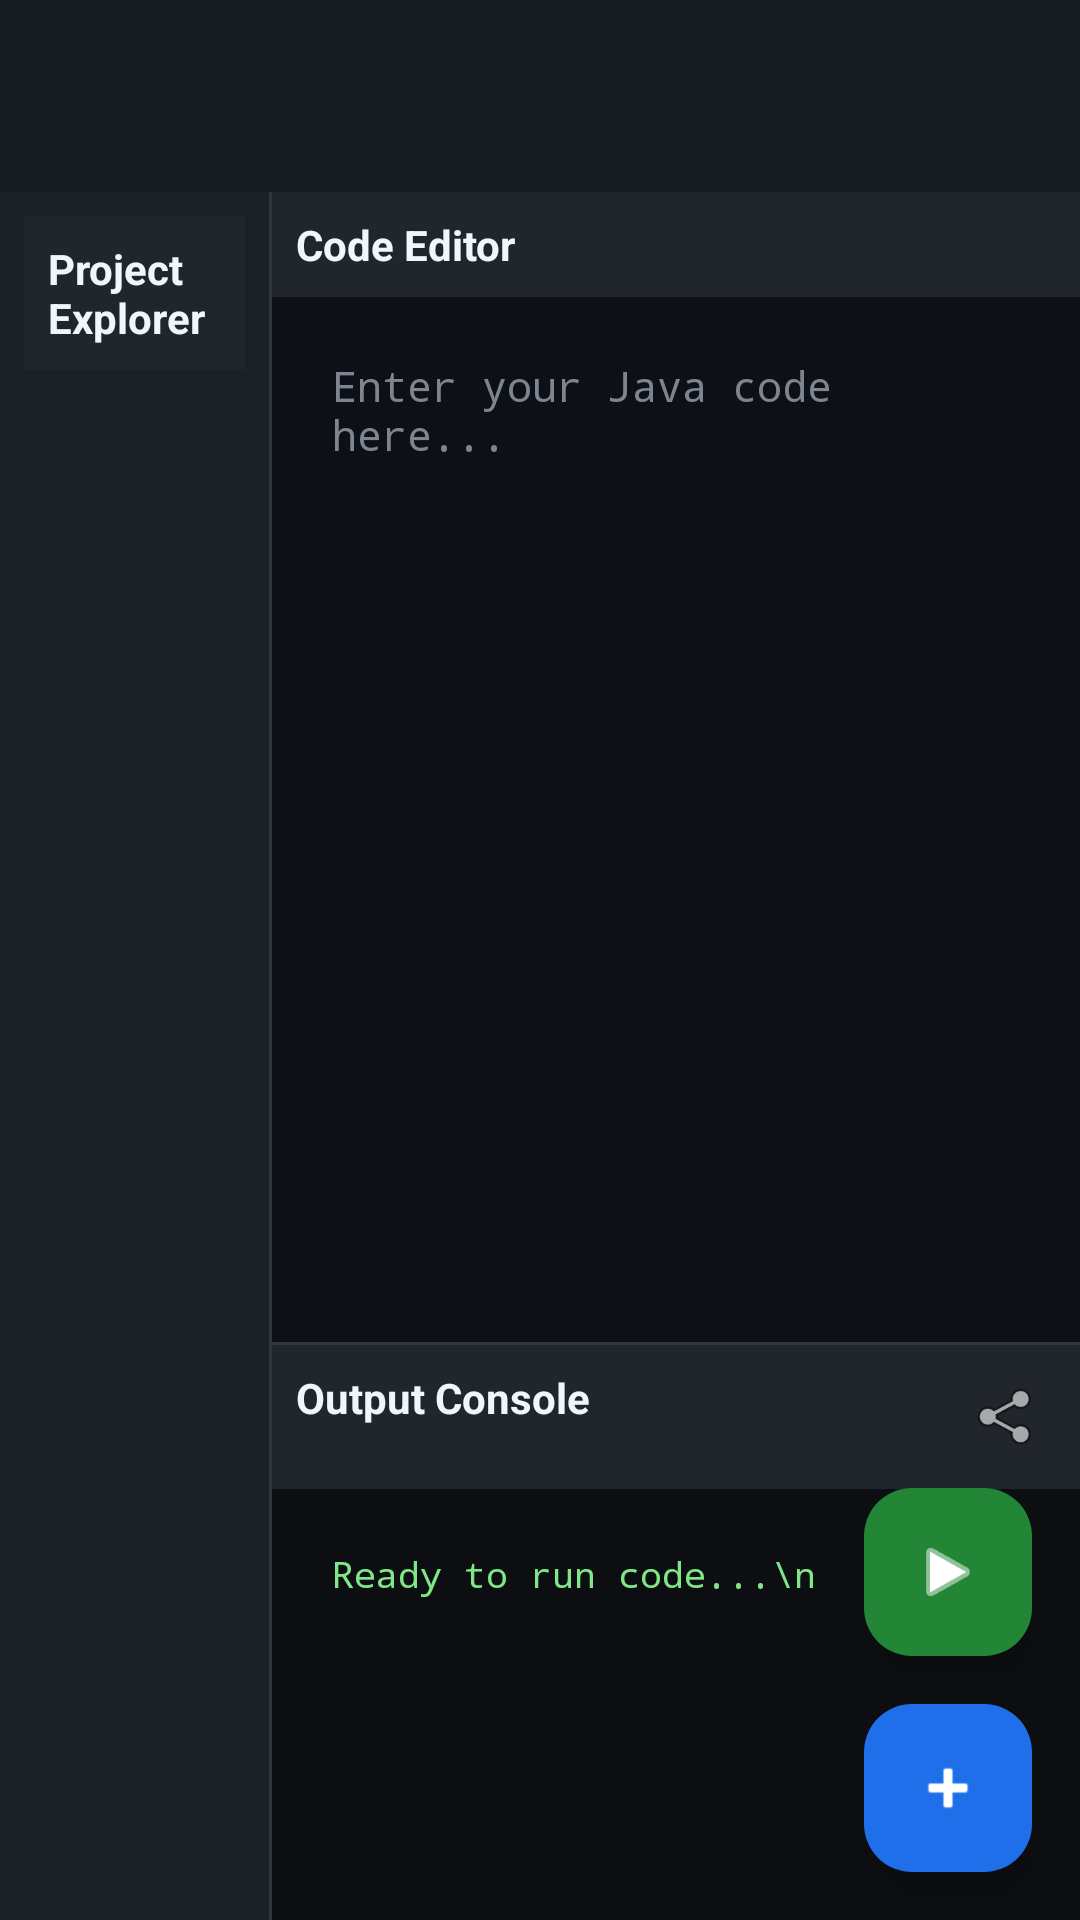

This screen was rendered from an Android layout file. Write that file and the resources it references.
<!-- AndroidManifest.xml: application theme Theme.SnipRun -->
<!-- res/layout/activity_main.xml -->
<?xml version="1.0" encoding="utf-8"?>
<androidx.constraintlayout.widget.ConstraintLayout
    xmlns:android="http://schemas.android.com/apk/res/android"
    xmlns:app="http://schemas.android.com/apk/res-auto"
    xmlns:tools="http://schemas.android.com/tools"
    android:layout_width="match_parent"
    android:layout_height="match_parent"
    android:background="@color/ide_background"
    android:fitsSystemWindows="true"
    tools:context=".MainActivity">

    <androidx.appcompat.widget.Toolbar
        android:id="@+id/toolbar"
        android:layout_width="0dp"
        android:layout_height="?attr/actionBarSize"
        android:background="@color/toolbar_background"
        android:elevation="4dp"
        app:layout_constraintEnd_toEndOf="parent"
        app:layout_constraintStart_toStartOf="parent"
        app:layout_constraintTop_toTopOf="parent"
        app:popupTheme="@style/ThemeOverlay.AppCompat.Light"
        app:theme="@style/ThemeOverlay.AppCompat.Dark.ActionBar" />

    <LinearLayout
        android:id="@+id/main_content"
        android:layout_width="0dp"
        android:layout_height="0dp"
        android:orientation="horizontal"
        app:layout_constraintBottom_toBottomOf="parent"
        app:layout_constraintEnd_toEndOf="parent"
        app:layout_constraintStart_toStartOf="parent"
        app:layout_constraintTop_toBottomOf="@+id/toolbar">

        <LinearLayout
            android:id="@+id/file_browser_panel"
            android:layout_width="0dp"
            android:layout_height="match_parent"
            android:layout_weight="1"
            android:background="@color/panel_background"
            android:orientation="vertical"
            android:padding="8dp">

            <TextView
                android:layout_width="match_parent"
                android:layout_height="wrap_content"
                android:background="@color/header_background"
                android:padding="8dp"
                android:text="Project Explorer"
                android:textColor="@color/header_text"
                android:textSize="14sp"
                android:textStyle="bold" />

            <androidx.recyclerview.widget.RecyclerView
                android:id="@+id/file_tree_view"
                android:layout_width="match_parent"
                android:layout_height="match_parent"
                android:background="@color/list_background"
                android:padding="4dp" />

        </LinearLayout>

        <View
            android:layout_width="1dp"
            android:layout_height="match_parent"
            android:background="@color/divider_color" />

        <LinearLayout
            android:id="@+id/editor_panel"
            android:layout_width="0dp"
            android:layout_height="match_parent"
            android:layout_weight="3"
            android:orientation="vertical">

            <LinearLayout
                android:layout_width="match_parent"
                android:layout_height="0dp"
                android:layout_weight="2"
                android:orientation="vertical"
                android:background="@color/editor_background">

                <TextView
                    android:layout_width="match_parent"
                    android:layout_height="wrap_content"
                    android:background="@color/header_background"
                    android:padding="8dp"
                    android:text="Code Editor"
                    android:textColor="@color/header_text"
                    android:textSize="14sp"
                    android:textStyle="bold" />

                <ScrollView
                    android:layout_width="match_parent"
                    android:layout_height="match_parent"
                    android:padding="8dp">

                    <EditText
                        android:id="@+id/code_editor"
                        android:layout_width="match_parent"
                        android:layout_height="wrap_content"
                        android:background="@color/editor_background"
                        android:fontFamily="monospace"
                        android:gravity="top|start"
                        android:hint="Enter your Java code here..."
                        android:inputType="textMultiLine|textNoSuggestions"
                        android:minHeight="300dp"
                        android:padding="12dp"
                        android:scrollbars="vertical"
                        android:textColor="@color/code_text"
                        android:textColorHint="@color/hint_text"
                        android:textSize="14sp" />

                </ScrollView>

            </LinearLayout>

            <View
                android:layout_width="match_parent"
                android:layout_height="1dp"
                android:background="@color/divider_color" />

            <LinearLayout
                android:id="@+id/console_panel"
                android:layout_width="match_parent"
                android:layout_height="0dp"
                android:layout_weight="1"
                android:background="@color/console_background"
                android:orientation="vertical">

                <LinearLayout
                    android:layout_width="match_parent"
                    android:layout_height="wrap_content"
                    android:background="@color/header_background"
                    android:orientation="horizontal"
                    android:padding="8dp">

                    <TextView
                        android:layout_width="0dp"
                        android:layout_height="wrap_content"
                        android:layout_weight="1"
                        android:text="Output Console"
                        android:textColor="@color/header_text"
                        android:textSize="14sp"
                        android:textStyle="bold" />

                    <ImageButton
                        android:id="@+id/copy_output_button"
                        android:layout_width="32dp"
                        android:layout_height="32dp"
                        android:background="?attr/selectableItemBackgroundBorderless"
                        android:src="@android:drawable/ic_menu_share"
                        android:contentDescription="Copy output to clipboard"
                        android:padding="4dp"
                        android:scaleType="centerInside" />

                </LinearLayout>

                <ScrollView
                    android:layout_width="match_parent"
                    android:layout_height="match_parent"
                    android:padding="8dp">

                    <TextView
                        android:id="@+id/output_console"
                        android:layout_width="match_parent"
                        android:layout_height="wrap_content"
                        android:background="@color/console_background"
                        android:fontFamily="monospace"
                        android:minHeight="100dp"
                        android:padding="12dp"
                        android:text="Ready to run code...\n"
                        android:textColor="@color/console_text"
                        android:textSize="12sp" />

                </ScrollView>

            </LinearLayout>

        </LinearLayout>

    </LinearLayout>

    <com.google.android.material.floatingactionbutton.FloatingActionButton
        android:id="@+id/run_button"
        android:layout_width="wrap_content"
        android:layout_height="wrap_content"
        android:layout_margin="16dp"
        android:src="@android:drawable/ic_media_play"
        app:layout_constraintBottom_toTopOf="@+id/new_file_button"
        app:layout_constraintEnd_toEndOf="parent"
        app:fabSize="normal"
        app:backgroundTint="@color/run_button_color" />

    <com.google.android.material.floatingactionbutton.FloatingActionButton
        android:id="@+id/new_file_button"
        android:layout_width="wrap_content"
        android:layout_height="wrap_content"
        android:layout_margin="16dp"
        android:src="@android:drawable/ic_input_add"
        app:layout_constraintBottom_toBottomOf="parent"
        app:layout_constraintEnd_toEndOf="parent"
        app:fabSize="mini"
        app:backgroundTint="@color/new_file_button_color" />

</androidx.constraintlayout.widget.ConstraintLayout>
<!-- resources referenced by this layout -->
<resources>
  <color name="code_text">#FFF0F6FC</color>
  <color name="console_background">#FF0C0E11</color>
  <color name="console_text">#FF7EE787</color>
  <color name="divider_color">#FF30363D</color>
  <color name="editor_background">#FF0D1117</color>
  <color name="header_background">#FF21262D</color>
  <color name="header_text">#FFF0F6FC</color>
  <color name="hint_text">#FF7D8590</color>
  <color name="ide_background">#FF0D1117</color>
  <color name="list_background">#FF1C2128</color>
  <color name="new_file_button_color">#FF1F6FEB</color>
  <color name="panel_background">#FF1C2128</color>
  <color name="run_button_color">#FF238636</color>
  <color name="toolbar_background">#FF161B22</color>
  <style name="Theme.SnipRun" parent="Theme.Material3.DayNight.NoActionBar">
          
          <item name="colorPrimary">@color/accent_blue</item>
          <item name="colorPrimaryVariant">@color/toolbar_background</item>
          <item name="colorOnPrimary">@color/white</item>
          
          
          <item name="colorSecondary">@color/accent_green</item>
          <item name="colorSecondaryVariant">@color/accent_purple</item>
          <item name="colorOnSecondary">@color/white</item>
          
          
          <item name="colorSurface">@color/surface_color</item>
          <item name="colorOnSurface">@color/header_text</item>
          <item name="colorSurfaceVariant">@color/surface_variant</item>
          
          
          <item name="android:colorBackground">@color/ide_background</item>
          <item name="colorOnBackground">@color/header_text</item>
          
          
          <item name="android:statusBarColor">@color/toolbar_background</item>
          <item name="android:navigationBarColor">@color/ide_background</item>
          <item name="android:windowBackground">@color/ide_background</item>
          <item name="android:windowLightStatusBar">false</item>
          <item name="android:windowLightNavigationBar">false</item>
          
          
          <item name="materialCardViewStyle">@style/Widget.SnipRun.CardView</item>
          <item name="floatingActionButtonStyle">@style/Widget.SnipRun.FloatingActionButton</item>
          <item name="materialButtonStyle">@style/Widget.SnipRun.Button</item>
      </style>
  <color name="accent_blue">#FF58A6FF</color>
  <color name="white">#FFFFFFFF</color>
  <color name="accent_green">#FF7EE787</color>
  <color name="accent_purple">#FFD2A8FF</color>
  <color name="surface_color">#FF161B22</color>
  <color name="surface_variant">#FF30363D</color>
  <style name="Widget.SnipRun.CardView" parent="Widget.Material3.CardView.Elevated">
          <item name="cardBackgroundColor">@color/card_background</item>
          <item name="cardCornerRadius">12dp</item>
          <item name="cardElevation">4dp</item>
          <item name="rippleColor">@color/accent_blue</item>
      </style>
  <style name="Widget.SnipRun.FloatingActionButton" parent="Widget.Material3.FloatingActionButton.Primary">
          <item name="backgroundTint">@color/run_button_color</item>
          <item name="tint">@color/white</item>
          <item name="elevation">8dp</item>
          <item name="pressedTranslationZ">12dp</item>
      </style>
  <style name="Widget.SnipRun.Button" parent="Widget.Material3.Button">
          <item name="backgroundTint">@color/accent_blue</item>
          <item name="android:textColor">@color/white</item>
          <item name="cornerRadius">8dp</item>
      </style>
  <color name="card_background">#FF21262D</color>
</resources>
